Labelled photos from "cherry-leaves", an image-classification folder in BogdanFSD/ML5-Mildew-Detection. The possible labels are: healthy cut cherry leaf, powdery mildew cut cherry leaf.

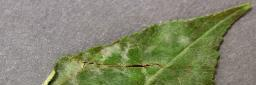
Label: powdery mildew cut cherry leaf

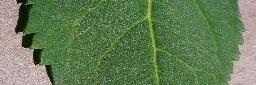
Label: healthy cut cherry leaf

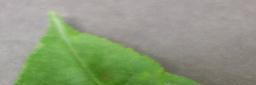
Label: powdery mildew cut cherry leaf

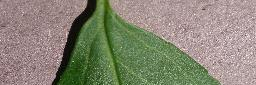
Label: healthy cut cherry leaf

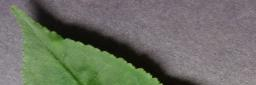
Label: powdery mildew cut cherry leaf

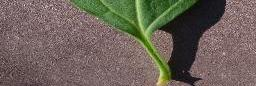
Label: healthy cut cherry leaf
